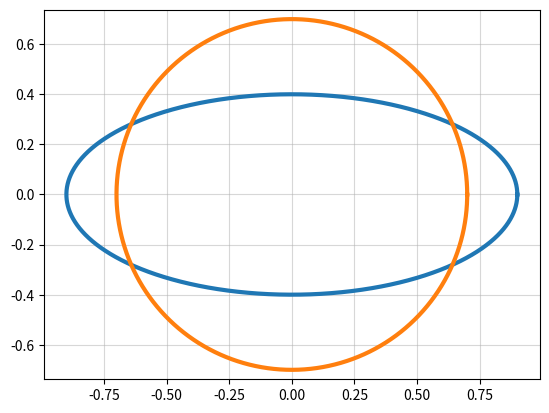

Source code (Python): (Note: this script raises an exception after producing the figure.)
%run femshape
import matplotlib.pyplot as plt
import numpy as np
from numpy import cos, sin, pi
from numpy.linalg import norm

n = 20000
t = np.linspace(0,2*pi,n,endpoint=False)
gamma1_highres = np.vstack((0.9*cos(t),0.4*sin(t))).T

n = 1000
t = np.linspace(0,2*pi,n,endpoint=False)
gamma1_lowres = np.vstack((0.9*cos(t),0.4*sin(t))).T

n = 5000
t = np.linspace(0,2*np.pi,n,endpoint=False)
gamma1 = np.vstack((0.9*cos(t),0.4*sin(t))).T

gamma1_repar1 = np.roll(gamma1,n//4,axis=0)
gamma1_repar2 = np.vstack((0.9*cos(t+pi/2),0.4*sin(t+pi/2))).T
gamma1_repar3 = np.vstack((0.9*cos(t+0.01*sin(3*t)),0.4*sin(t+0.01*sin(3*t)))).T

reg_pert = np.vstack((cos(6*t),sin(7*t))).T
rand_pert = np.random.randn(n,2)

gamma2 = np.vstack((0.7*cos(t),0.7*sin(t))).T

for gamma in [gamma1, gamma2]:
    plt.plot(gamma[:,0],gamma[:,1], lw=3)
plt.grid(alpha=.5)
plt.axis('equal')

space = Space(order=2, meshsize=64)

%%time
curves = [gamma1, gamma2, gamma1_repar1, gamma1_repar2, gamma1_repar3, gamma1_highres, gamma1_lowres]
currents = [Current(space, curve) for curve in curves]

%%time
reps = [Representer(current, scale=1/10) for current in currents]

def rel_inv_diff(current, inv):
    return norm(inv - current.invariants)/norm(inv)

inv1 = currents[0].invariants

template = "Relative norm between invariants for gamma1 and {} is {:.4e}"
for name, current in zip(['gamma2', 'gamma1_repar1', 'gamma1_repar2', 'gamma1_repar3', 'gamma1_highres', 'gamma1_lowres'], currents[1:]):
    print(template.format(name, rel_inv_diff(current, inv1)))

%%time
epsvec = np.logspace(-8,-1,10)

reg_pert_currents,rand_pert_currents = [[Current(space, gamma1+epsilon*pert) 
                                         for epsilon in epsvec] for pert in [reg_pert, rand_pert]]

errvec_reg, errvec_rand = [[rel_inv_diff(current, inv1) for current in current_list] 
                           for current_list in [reg_pert_currents, rand_pert_currents]]

%%time
reg_reps, rand_reps = [[Representer(current, scale=1/10) for current in current_list] 
                       for current_list in [reg_pert_currents, rand_pert_currents]]

plt.figure(figsize=(16,8))
M = 3
for i,reps in enumerate([reg_reps, rand_reps]):
    for j, (rep, eps) in enumerate(zip(reps[-M:], epsvec)):
        plt.subplot(2,M,M*i + j +1)
        plt.title("eps = {:.0e}".format(eps))
        plot_representer(rep, size=16)

for s,d in [('regular pert', errvec_reg),
           ('random pert', errvec_rand),]:
    plt.loglog(epsvec, d, '.-', lw=2, label=s)
plt.loglog(epsvec, epsvec, alpha=.5, color='k', lw=4, label='linear growth')
plt.xlabel('epsilon')
plt.ylabel('relative error')
plt.grid(alpha=.5)
plt.legend()

shapecalc_loword = Space(order=1, meshsize=64)
shapecalc_highord = Space(order=8, meshsize=64)
shapecalc_fine = Space(order=2, meshsize=256)
shapecalc_rough = Space(order=8, meshsize=8)

calc = shapecalc_rough
inv11 = Current(calc, gamma1).invariants

epsvec2 = np.logspace(-8,-1,10)

reg_pert_currents2 = [Current(calc, gamma1+epsilon*reg_pert) for epsilon in epsvec2]
errvec2_reg = [rel_inv_diff(current, inv11) for current in reg_pert_currents2]
                                        


plt.loglog(epsvec2, errvec2_reg, '.-', lw=2, label='regular pert')
plt.loglog(epsvec2, epsvec2, lw=4, color='k', alpha=.5, label='linear growth')
plt.xlabel('epsilon')
plt.ylabel('relative error')
plt.grid(alpha=.5)
plt.legend()

calc.V.dim()

calc = shapecalc_loword
cur = Current(calc, gamma1)
(xx, yy, xmat,ymat) = cur.space.grid_evaluation(cur.invariant_dx, cur.invariant_dy, size=64)

plt.quiver(xx, yy, xmat, ymat)
plt.axis('equal')

zoomy = slice(0,10)
zoomx = slice(32-10,32+10)
plt.quiver(xx[zoomx, zoomy], yy[zoomx, zoomy], xmat[zoomx, zoomy], ymat[zoomx, zoomy])
plt.axis('equal')